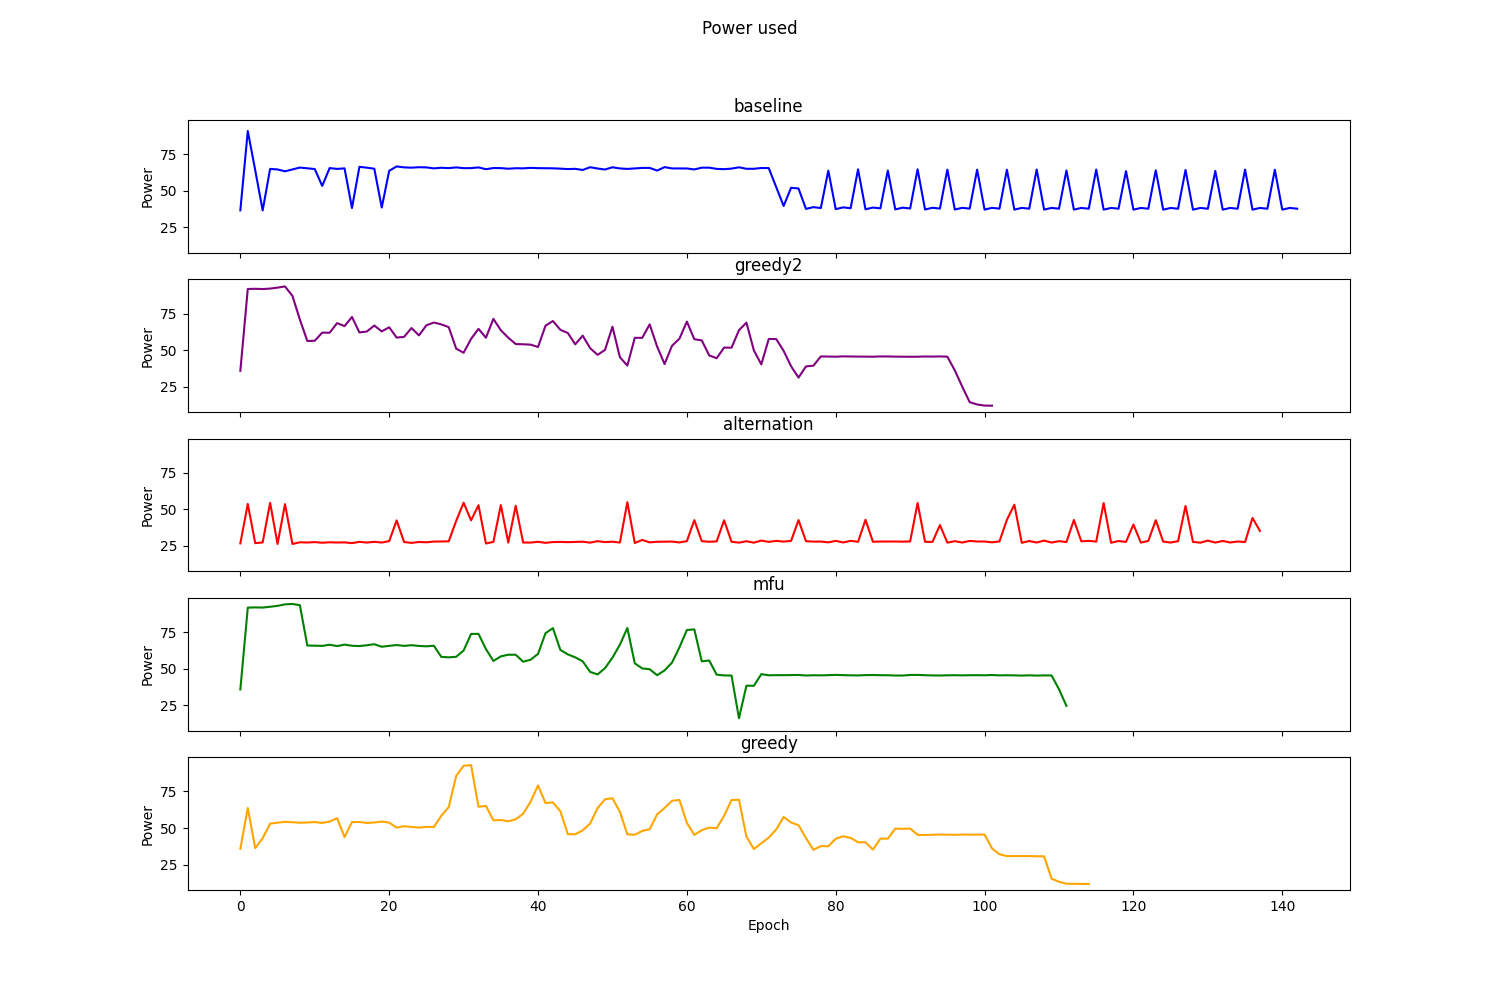

The data file committed next to this chart (first rows):
Epoch, RoundRobin, TemPo, Alternation, MFU, Greedy
0, 36.64, 35.84, 26.77, 35.84, 35.77
1, 90.93, 91.81, 53.78, 91.77, 63.71
2, 64.09, 91.94, 26.93, 91.96, 36.2
3, 36.59, 91.78, 27.42, 91.83, 43.03
4, 64.98, 92.08, 54.53, 92.4, 53.03
5, 64.61, 92.74, 26.38, 92.99, 53.69
6, 63.32, 93.56, 53.62, 94.03, 54.23
7, 64.63, 87.08, 26.37, 94.3, 54
8, 65.9, 70.92, 27.53, 93.48, 53.6
9, 65.39, 56.23, 27.38, 65.86, 53.79
10, 64.88, 56.41, 27.65, 65.77, 54.1
11, 53.33, 61.95, 27.21, 65.63, 53.49
12, 65.54, 61.89, 27.53, 66.41, 54.45
13, 64.96, 68.47, 27.37, 65.48, 56.78
14, 65.35, 66.42, 27.46, 66.5, 43.82
15, 38.23, 72.66, 26.96, 65.7, 54.13
16, 66.41, 62.1, 27.83, 65.51, 54.14
17, 65.82, 62.72, 27.34, 66.05, 53.47
18, 65.1, 66.8, 27.85, 66.78, 53.79
19, 38.54, 62.79, 27.34, 65.04, 54.39
20, 63.67, 65.63, 28.3, 65.66, 53.72
21, 66.67, 58.57, 42.51, 66.21, 50.29
22, 66.02, 59.04, 27.68, 65.63, 51.24
23, 65.82, 65.09, 27.11, 66.1, 50.77
24, 66.13, 60.06, 27.74, 65.6, 50.3
25, 66.01, 66.97, 27.53, 65.33, 50.83
26, 65.34, 68.87, 28.02, 65.75, 50.68
27, 65.76, 67.61, 28.11, 58.1, 58.36
28, 65.5, 65.73, 28.16, 57.8, 64.3
29, 66, 51.01, 42.17, 58.14, 85.61
30, 65.48, 48.18, 54.58, 62.46, 92.61
31, 65.52, 57.63, 42.53, 73.78, 93.07
32, 66.01, 64.57, 52.86, 73.87, 64.6
33, 64.78, 58.46, 26.71, 63.42, 65.07
34, 65.56, 71.37, 27.79, 55.35, 55.27
35, 65.52, 63.6, 52.97, 58.44, 55.51
36, 65.1, 58.49, 27.31, 59.58, 54.61
37, 65.44, 54.15, 52.5, 59.57, 55.99
38, 65.35, 54, 27.37, 54.82, 59.75
39, 65.7, 53.74, 27.32, 56.15, 68.01
40, 65.49, 52.12, 27.86, 60.15, 79.15
41, 65.45, 66.68, 27.15, 74.29, 67.12
42, 65.37, 69.89, 27.69, 77.75, 67.54
43, 65.16, 63.91, 27.79, 62.88, 61.51
44, 64.86, 61.72, 27.62, 59.83, 45.8
45, 65.04, 53.96, 27.81, 57.77, 45.77
46, 64.25, 59.89, 27.93, 55.08, 48.41
47, 66.13, 51.34, 27.28, 47.83, 53.12
48, 65.23, 46.75, 28.29, 46.11, 63.67
49, 64.56, 50.15, 27.64, 50.42, 69.66
50, 66.09, 66, 27.93, 57.6, 70.37
51, 65.29, 45.16, 27.33, 66.43, 61.06
52, 64.97, 39.42, 54.96, 77.85, 45.68
53, 65.28, 58.42, 27.02, 53.71, 45.42
54, 65.65, 58.38, 29.13, 50.2, 48
55, 65.66, 67.61, 27.47, 49.66, 49.21
56, 63.85, 52.44, 27.88, 45.58, 59.36
57, 66.19, 40.47, 27.94, 48.85, 63.71
58, 65.31, 52.96, 28.01, 54.16, 68.61
59, 65.26, 57.81, 27.43, 64.63, 69.25
... 83 more rows
